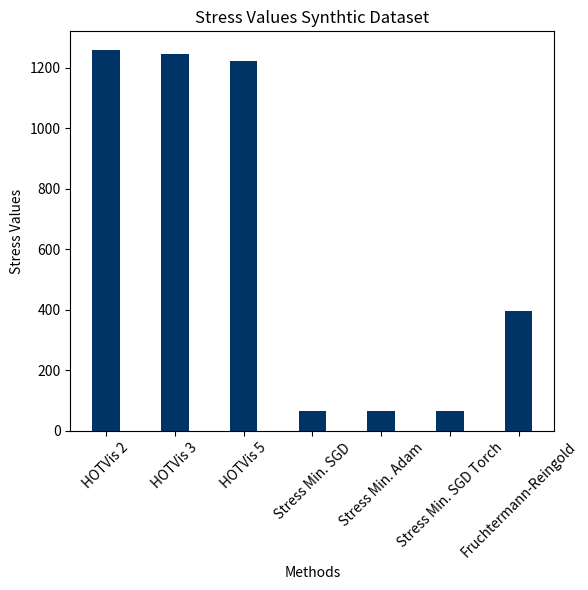

The matplotlib source for this figure: (Note: this script raises an exception after producing the figure.)
import numpy as np
import pandas as pd
import seaborn as sns
import matplotlib.pyplot as plt


import matplotlib.pyplot as plt


def boxplot(data, filename, title, ylabel):

    plt.figure(figsize=(6, 6))
    values = list(data.values())

    sns.boxplot(data=values, palette="Blues")
    
    plt.title(title)
    plt.ylabel(ylabel)

    plt.xticks(ticks=range(len(data)), labels=data.keys(), rotation=45)

    plt.tight_layout()
    plt.savefig("src/pathpyG/visualisations/Project_JS/evaluation/plots/boxplots/" + filename, dpi=300, bbox_inches='tight')



def bar_chart(data, filename, title, value):
    methods = list(data.keys())
    values = list(data.values())

    plt.figure(figsize=(6, 6))
    
    # Balkenfarbe auf Dunkelblau setzen und die Breite anpassen
    plt.bar(methods, values, color='#003366', width=0.4)

    # Diagramm anpassen
    plt.title(title)
    plt.xlabel('Methods')
    plt.ylabel(value)
    plt.xticks(rotation=45)
    plt.tight_layout()

    # Diagramm speichern
    plt.savefig("src/pathpyG/visualisations/Project_JS/evaluation/plots/bar_charts/" + filename, dpi=300, bbox_inches='tight')
    


def aggregate_hotvis(data):
    for key, values in data.items():
        min_value = min(values[1:4])
        values[1:4] = [min_value] 
    return data

def create_heatmap(data, filename, title, remove_stress=[]):
    methods = ["Fruchtermann-Reingold", "HOTVis", "Stress Min. SGD", "Stress Min. Adam", "Stress Min. SGD Torch"]

    data_aggregated = data.copy()
    data_aggregated = aggregate_hotvis(data_aggregated)

    df = pd.DataFrame(data_aggregated, index=methods)

    # remove stress minimizing results
    for dataset in remove_stress:
        df.loc[df.index[-3:], dataset] = df[dataset].min()

    # sclae values
    def min_max_scale(df):
        return df.apply(lambda x: 1000 * (x - x.min()) / (x.max() - x.min()))

    scaled_df = min_max_scale(df)


    plt.figure(figsize=(10, 6))
    sns.heatmap(scaled_df, annot=False, cmap="Blues", cbar_kws={'label': title, 'ticks': [0, 1]}, cbar_ax=None)

    cbar = plt.gca().collections[0].colorbar
    cbar.set_ticks([0, 1000])
    cbar.set_ticklabels(['Low', 'High'])


    plt.title(title)
    plt.xlabel("Datasets")
    plt.ylabel("Methods")
    plt.tight_layout()
    plt.savefig("src/pathpyG/visualisations/Project_JS/evaluation/plots/heatmaps/" + filename, dpi=300, bbox_inches='tight')


############################################################################################
####################################                    ####################################
####################################     bar charts     ####################################
####################################                    ####################################
############################################################################################
stress_values_synthetic = {
    "HOTVis 2": 1258.125,
    "HOTVis 3": 1244.7322998046875,
    "HOTVis 5": 1224.0843505859375,
    "Stress Min. SGD": 66.92721557617188,
    "Stress Min. Adam": 66.73497772216797,
    "Stress Min. SGD Torch": 66.91865539550781,
    "Fruchtermann-Reingold": 395.5680236816406,
}

bar_chart(stress_values_synthetic, "stress_synthetic", "Stress Values Synthtic Dataset", "Stress Values")

edge_crossing_office = {
    "HOTVis 2": 29757,
    "HOTVis 3": 22614,
    "HOTVis 5": 24853,
    "Fruchtermann-Reingold": 22437,
}

bar_chart(edge_crossing_office, "edge_crossing_office", "Edge Crossing Office Dataset", "Edge Crosing")

edge_crossing_tube = {
    "HOTVis 2": 72,
    "HOTVis 3": 127,
    "HOTVis 5": 237,
    "Fruchtermann-Reingold": 262,
}

bar_chart(edge_crossing_tube, "edge_crossing_tube", "Edge Crossing Tube Dataset", "Edge Crosing")

closeness_eccentricity_flights = {
    'HOTVis 2': 0.28546659810770825,
    'HOTVis 3': 0.25304183256297436,
    'HOTVis 5': 0.2611201009668535,
    'Stress Min. SGD': 0.3342815217001675,
    'Stress Min. Adam': 0.3395482963153705,
    'Stress Min. SGD Torch': 0.3073269287798831,
    'Fruchtermann-Reingold': 0.35214469779909907
}

bar_chart(closeness_eccentricity_flights, "closeness_eccentricity_flights", "Closeness Eccentricity Flights", "Closeness Eccentricity")

causal_path_dispersion_flights = {
    'HOTVis 2': 0.28537674407724717,
    'HOTVis 3': 0.2811776374595373,
    'HOTVis 5': 0.2816451431843459,
    'Stress Min. SGD': 0.3527449258487508,
    'Stress Min. Adam': 0.35512868840138523,
    'Stress Min. SGD Torch': 0.3511580202933725,
    'Fruchtermann-Reingold': 0.35385698767618246
}

bar_chart(causal_path_dispersion_flights, "causal_path_dispersion_flights", "Causal Path Dispersion Flights", "Causal Path Dispersion")

############################################################################################
####################################                    ####################################
####################################      boxplots      ####################################
####################################                    ####################################
############################################################################################

cluster_distance_ratio_synthetic = {
    "HOTVis 2": [0.5446, 0.4861, 0.5323],
    "HOTVis 3": [0.5545, 0.5492, 0.5276],
    "HOTVis 5": [0.5377, 0.8003, 0.8380],
    "Stress Min. SGD": [0.7910, 0.7097, 1.0156],
    "Stress Min. Adam" : [0.8446, 0.9854, 0.7929],
    "Stress Min. SGD Torch": [0.9745, 0.9505, 1.0119],
    "Fruchtermann-Reingold": [0.9567, 1.0054, 0.9228]
}

boxplot(cluster_distance_ratio_synthetic, "boxplot_synthetic", "Cluster Distance Ratio Synthetic Data", "Cluster Distance Ratio")


cluster_distance_ratio_office = {
    "HOTVis 2": [0.5831, 0.4564, 0.6285, 0.8642, 0.3670],
    "HOTVis 3": [0.4853, 0.4168, 0.5704, 0.4835, 0.2310],
    "HOTVis 5": [0.5614, 0.4441, 0.6285, 0.4415, 0.2102],
    "Fruchtermann-Reingold": [0.3998, 0.4373, 0.4503, 0.2718, 0.1809]
}

boxplot(cluster_distance_ratio_synthetic, "boxplot_office", "Cluster Distance Ratio Office Data", "Cluster Distance Ratio")
############################################################################################
####################################                    ####################################
####################################      heatmaps      ####################################
####################################                    ####################################
############################################################################################

remove_stress = ["Office", "Tube", "Wikipedia"]

# order: FR, HOTVIS 2, HOTVIS 3, HOTVIS 5, Stress Paper, Stress Adam, Stress Torch
edge_crossing = {
    'Synthetic Graph': [22772, 22584, 22567, 22496, 23427, 23174, 22909], 
    'Office': [22437, 29757, 22614, 24853, 66020, 68764, 66898], 
    'Tube': [262, 72, 127, 237, 11836, 12917, 12303], 
    'Wikipedia': [89958, 120757, 134573, 124993, 226268, 237178, 221729], 
    'Flights': [61184, 72235, 71611, 62526, 87778, 84562, 97415]
 }

create_heatmap(edge_crossing, "edge_crossing_heatmap", "Edge Crossing", remove_stress)

causal_path_dispersion = {
    'Synthetic Graph': [0.8495024879251144, 0.8044899496400337, 0.8063295082640137, 0.8108884310861977, 0.8337478679217781, 0.8253319482912406, 0.8192977887530488], 
    'Office': [0.35403453046994005, 0.4441712118439523, 0.3823763165405113, 0.3822591147406217, 0.6649192996148706, 0.7103102957374403, 0.7498126164916142], 
    'Tube': [0.5458288844308957, 0.4896376949218661, 0.5210443097980572, 0.5576612339261361, 0.9602115526150503, 0.9299884178277121, 0.8864323679622664], 
    'Wikipedia': [0.828137632034445, 0.5983817995840187, 0.5530487797434024, 0.4973251196381555, 1.0402130361071142, 0.833310015925265, 0.9276365521565368], 
    'Flights': [0.35385698767618246, 0.28537674407724717, 0.2811776374595373, 0.2816451431843459, 0.3527449258487508, 0.35512868840138523, 0.3511580202933725]
}

create_heatmap(causal_path_dispersion, "causal_path_dispersion_heatmap", "Causal Path Dispersion", remove_stress)

closeness_eccentricity = {
    'Synthetic Graph': [1.1068207157410448, 0.9194850213469012, 1.1506570660099176, 1.2433069175995686, 0.9536136109165133, 1.0245949741314972, 0.8680959348202881], 
    'Office': [0.8200476454650562, 0.7921383884059948, 0.8278207641765829, 0.515536140595814, 0.8050763046553711, 0.9690875492183336, 1.133203401247905], 
    'Tube': [0.5013855871539737, 0.3238235777171696, 0.338341671820004, 0.5134950988973279, 0.9618471412673553, 0.8437931369244194, 0.8876891454696505], 
    'Wikipedia': [0.5958483458526941, 0.4475458688693087, 0.4512134376819096, 0.3811513354131433, 1.0610036526646478, 0.8619001076072907, 1.0125964440653348], 
    'Flights': [0.35214469779909907, 0.28546659810770825, 0.25304183256297436, 0.2611201009668535, 0.3342815217001675, 0.3395482963153705, 0.3073269287798831]
}
create_heatmap(closeness_eccentricity, "closeness_eccentricity_heatmap", "Closeness Eccentircity", remove_stress)

stress = {
    'Synthetic Graph': [395.5680236816406, 1258.125, 1244.7322998046875, 1224.0843505859375, 66.92721557617188, 66.73497772216797, 66.91865539550781], 
    'Flights': [10613.9775390625, 101851.0703125, 96797.296875, 96103.703125, 2372.35009765625, 2329.656982421875, 2453.7080078125]
}
create_heatmap(stress, "stress_heatmap", "Stress")
